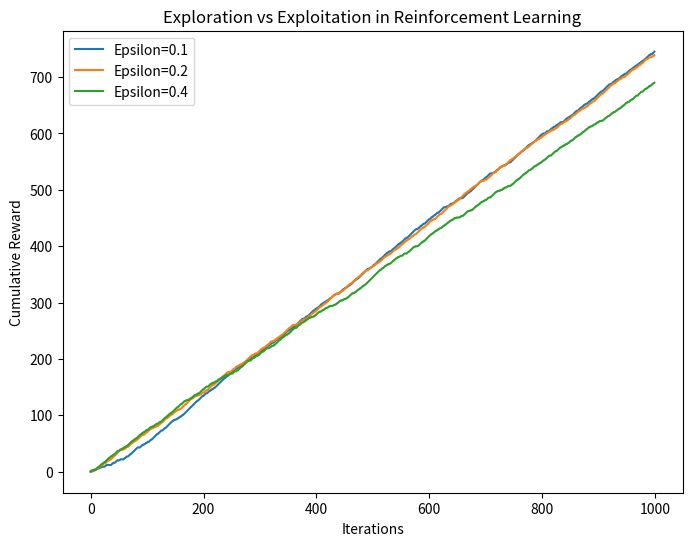

Write the Python code that produced this figure.
import numpy as np
import matplotlib.pyplot as plt


class Bandit:
    def __init__(self, arms):
        self.arms = arms

    def pull_arm(self, arm):
        return np.random.rand() < self.arms[arm]


def epsilon_greedy(epsilon, num_iterations, bandit):
    num_actions = len(bandit.arms)
    action_values = np.zeros(num_actions)
    action_attempts = np.zeros(num_actions)
    rewards = []

    for _ in range(num_iterations):
        if np.random.rand() < epsilon:
            
            action = np.random.randint(num_actions)
        else:
            
            action = np.argmax(action_values)

        reward = bandit.pull_arm(action)
        rewards.append(reward)

        
        action_attempts[action] += 1
        action_values[action] += (reward - action_values[action]) / action_attempts[action]

    return rewards


arms = [0.3, 0.5, 0.8]  


bandit = Bandit(arms)


epsilon_values = [0.1, 0.2, 0.4]
num_iterations = 1000

plt.figure(figsize=(8, 6))

for epsilon in epsilon_values:
    rewards = epsilon_greedy(epsilon, num_iterations, bandit)
    plt.plot(np.cumsum(rewards), label=f'Epsilon={epsilon}')

plt.xlabel('Iterations')
plt.ylabel('Cumulative Reward')
plt.legend()
plt.title('Exploration vs Exploitation in Reinforcement Learning')
plt.show()
